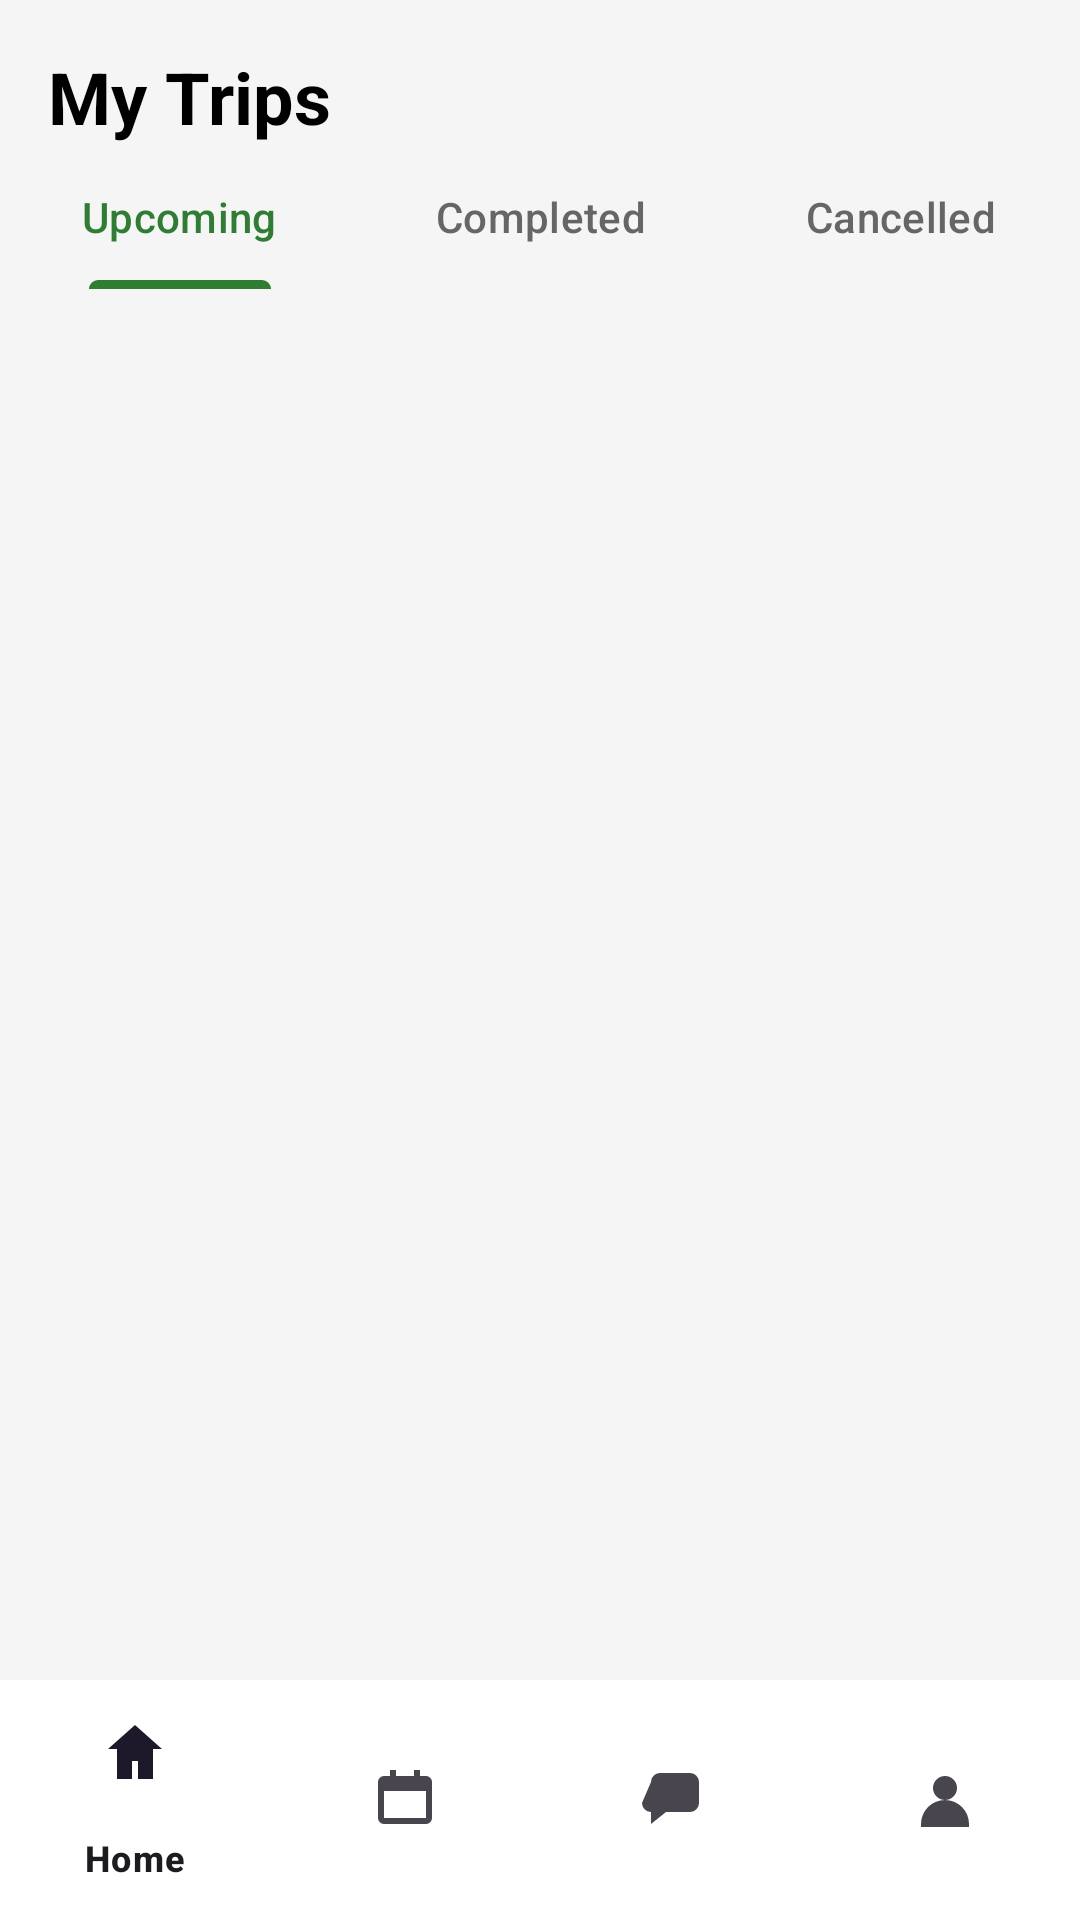

Reconstruct the res/layout file that produces this screen, plus the resources it refers to.
<!-- AndroidManifest.xml: application theme Theme.HotelManagement -->
<!-- res/layout/activity_my_trips.xml -->
<?xml version="1.0" encoding="utf-8"?>
<androidx.constraintlayout.widget.ConstraintLayout xmlns:android="http://schemas.android.com/apk/res/android"
    xmlns:app="http://schemas.android.com/apk/res-auto"
    xmlns:tools="http://schemas.android.com/tools"
    android:layout_width="match_parent"
    android:layout_height="match_parent"
    android:background="#F5F5F5">

    <TextView
        android:id="@+id/txtTitle"
        android:layout_width="wrap_content"
        android:layout_height="wrap_content"
        android:layout_margin="16dp"
        android:text="My Trips"
        android:textColor="#000000"
        android:textSize="24sp"
        android:textStyle="bold"
        app:layout_constraintStart_toStartOf="parent"
        app:layout_constraintTop_toTopOf="parent" />

    <com.google.android.material.tabs.TabLayout
        android:id="@+id/tabLayout"
        android:layout_width="match_parent"
        android:layout_height="wrap_content"
        android:background="@android:color/transparent"
        app:layout_constraintTop_toBottomOf="@id/txtTitle"
        app:tabIndicatorColor="#2E7D32"
        app:tabSelectedTextColor="#2E7D32"
        app:tabTextColor="#666666">

        <com.google.android.material.tabs.TabItem
            android:layout_width="wrap_content"
            android:layout_height="wrap_content"
            android:text="Upcoming" />

        <com.google.android.material.tabs.TabItem
            android:layout_width="wrap_content"
            android:layout_height="wrap_content"
            android:text="Completed" />

        <com.google.android.material.tabs.TabItem
            android:layout_width="wrap_content"
            android:layout_height="wrap_content"
            android:text="Cancelled" />

    </com.google.android.material.tabs.TabLayout>

    <androidx.recyclerview.widget.RecyclerView
        android:id="@+id/rvTrips"
        android:layout_width="match_parent"
        android:layout_height="0dp"
        app:layout_constraintBottom_toTopOf="@+id/bottom_navigation"
        app:layout_constraintTop_toBottomOf="@id/tabLayout"
        tools:listitem="@layout/item_trip" />

    <com.google.android.material.bottomnavigation.BottomNavigationView
        android:id="@+id/bottom_navigation"
        android:layout_width="match_parent"
        android:layout_height="wrap_content"
        android:background="#FFFFFF"
        app:layout_constraintBottom_toBottomOf="parent"
        app:menu="@menu/bottom_nav_menu" />

</androidx.constraintlayout.widget.ConstraintLayout>
<!-- res/layout/item_trip.xml (included above) -->
<?xml version="1.0" encoding="utf-8"?>
<androidx.cardview.widget.CardView xmlns:android="http://schemas.android.com/apk/res/android"
    xmlns:app="http://schemas.android.com/apk/res-auto"
    android:layout_width="match_parent"
    android:layout_height="wrap_content"
    android:layout_margin="8dp"
    app:cardCornerRadius="12dp"
    app:cardElevation="2dp">

    <LinearLayout
        android:layout_width="match_parent"
        android:layout_height="wrap_content"
        android:orientation="horizontal"
        android:padding="12dp">

        <ImageView
            android:id="@+id/imgTripRoom"
            android:layout_width="100dp"
            android:layout_height="100dp"
            android:scaleType="centerCrop"
            android:src="@drawable/room1" />

        <LinearLayout
            android:layout_width="match_parent"
            android:layout_height="wrap_content"
            android:layout_marginStart="12dp"
            android:orientation="vertical">

            <TextView
                android:id="@+id/txtTripRoomName"
                android:layout_width="wrap_content"
                android:layout_height="wrap_content"
                android:text="Garden Studio 101"
                android:textColor="#000000"
                android:textSize="16sp"
                android:textStyle="bold" />

            <TextView
                android:id="@+id/txtTripId"
                android:layout_width="wrap_content"
                android:layout_height="wrap_content"
                android:text="#BK-98765"
                android:textColor="#666666"
                android:textSize="12sp" />

            <TextView
                android:id="@+id/txtTripDates"
                android:layout_width="wrap_content"
                android:layout_height="wrap_content"
                android:text="Apr 10-12, 2026"
                android:textColor="#666666"
                android:textSize="12sp" />

            <TextView
                android:id="@+id/txtTripStatus"
                android:layout_width="wrap_content"
                android:layout_height="wrap_content"
                android:layout_marginTop="4dp"
                android:background="#E8F5E9"
                android:paddingHorizontal="8dp"
                android:paddingVertical="2dp"
                android:text="COMPLETED"
                android:textColor="#2E7D32"
                android:textSize="10sp"
                android:textStyle="bold" />

            <LinearLayout
                android:layout_width="match_parent"
                android:layout_height="wrap_content"
                android:layout_marginTop="8dp"
                android:gravity="center_vertical"
                android:orientation="horizontal">

                <TextView
                    android:id="@+id/txtTripPrice"
                    android:layout_width="0dp"
                    android:layout_height="wrap_content"
                    android:layout_weight="1"
                    android:text="$220 Total"
                    android:textColor="#000000"
                    android:textStyle="bold" />

                <Button
                    android:id="@+id/btnCancelTrip"
                    style="@style/Widget.MaterialComponents.Button.OutlinedButton"
                    android:layout_width="wrap_content"
                    android:layout_height="32dp"
                    android:layout_marginEnd="4dp"
                    android:paddingHorizontal="8dp"
                    android:text="Cancel"
                    android:textAllCaps="false"
                    android:textColor="#B71C1C"
                    app:strokeColor="#B71C1C"
                    android:textSize="10sp" />

                <Button
                    android:id="@+id/btnWriteReview"
                    style="@style/Widget.MaterialComponents.Button.OutlinedButton"
                    android:layout_width="wrap_content"
                    android:layout_height="32dp"
                    android:paddingHorizontal="8dp"
                    android:text="Write Review"
                    android:textAllCaps="false"
                    android:textSize="10sp" />
            </LinearLayout>
        </LinearLayout>
    </LinearLayout>
</androidx.cardview.widget.CardView>
<!-- resources referenced by this layout -->
<resources>
  <style name="Theme.HotelManagement" parent="Base.Theme.HotelManagement" />
  <style name="Base.Theme.HotelManagement" parent="Theme.Material3.DayNight.NoActionBar">
          <item name="android:statusBarColor">@android:color/transparent</item>
          <item name="android:navigationBarColor">@android:color/transparent</item>
      </style>
</resources>
